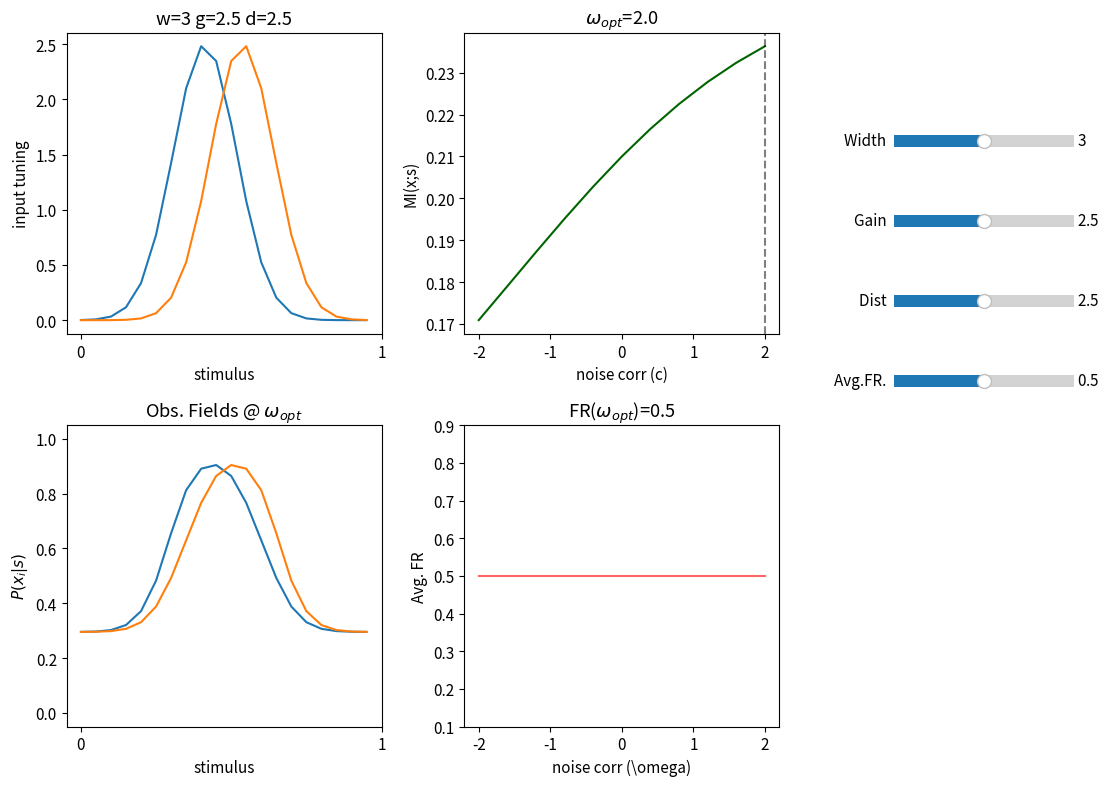

Write the Python code that produced this figure.
import numpy as np
import matplotlib.pyplot as plt
from matplotlib.widgets import Slider
import matplotlib
from scipy.optimize import root
matplotlib.rcParams['font.size']=11

C = 20 # number of discretized stimuli
# binary words
words = np.array([[0,0],[0,1],[1,0],[1,1]])
# count spikes in each word
nk = np.sum(words,1)
# product of spikes
pk = np.prod(words,1)

# tuning function
x_c = np.arange(C)+0.5
# Nx = len(x_c)
def tuning1D(x,cent,width,gain,bias=0):
    return bias + gain*np.exp(-((x - cent)/width)**2)

# compute mutual information between stimulus and response
def MI(probs): # assume flat prior
    # compute P(x) = sum_s P(x|s)P(s)
    prall = np.mean(probs,0)
    # compute P(x|s)log(P(x|s)/P(x)) for all x,s
    prrat = probs * np.log2(probs/prall)
    # sum_s P(s) sum_x P(x|s)log(P(x|s)/P(x))
    return np.sum(prrat) / len(x_c)

pox_c = np.linspace(-2,2,11)

# compute probabilities for each word
def pro(h0,  # penalization for spikes
        tun, # input tuning
        cor): # correlation
    # compute energy for each word
    probs = np.exp((words@tun).T + cor*pk - h0*nk) # exp of energy
    # normalize to sum to 1
    probs = (probs.T / (np.sum(probs,1))).T 
    return probs

def data_for_plot(width,gain,dist,penal_fix):
    tun=np.array([tuning1D(x_c,10+i*dist/2,width=width,gain=gain) for i in [-1,1]])
    MIs = [MI(pro(penal_fix[ic],tun,c)) for ic,c in enumerate(pox_c)]
    ibest,best_c = np.argmax(MIs),pox_c[np.argmax(MIs)]
    fields = pro(penal_fix[ibest],tun,best_c)@words
    avg_f = [np.mean(pro(penal_fix[ic],tun,c)@words) for ic,c in enumerate(pox_c)]
    return tun.T, MIs, fields, avg_f,best_c

# given tuning, gain, bias, width, distance, compute the right penalization for various levels of C that mantain the same avg firing rate

def pen_fix(width = 3,gain = 2,dist = 2,avg_f = 0.5):
    tun=np.array([tuning1D(x_c,10+i*dist/2,width=width,gain=gain) for i in [-1,1]])
    penaliz_fix = []
    for c in pox_c:
        def f(pen):
            return np.mean(pro(pen,tun,c)@words) - avg_f
        penaliz_fix.append(root(f,0).x[0])
    return penaliz_fix

def plot_data(tuning,MIs,fields,avg_f):
    # plot tuning
    plt.subplot(2,3,1)
    tunplot = plt.plot(tuning)
    plt.xticks([0,20],[0,1])
    plt.ylabel('input tuning')
    plt.xlabel('stimulus')
    # as title, puth width, bias, gain, and distance
    plt.title('w='+str(width)+' g='+str(gain)+' d='+str(dist))

    # plot MI for various choices of c
    plt.subplot(2,3,2)
    miplot=plt.plot(pox_c,MIs,color='darkgreen')
    best_c = pox_c[np.argmax(MIs)]
    # as title use optimal c
    plt.title('$\omega_{opt}$='+str(np.round(best_c,2)))
    vl = plt.axvline(x = best_c,color='k',alpha=0.5,ls='--')
    plt.xlabel('noise corr (c)')
    plt.ylabel('MI(x;s)')

    # plot total resulting fields
    plt.subplot(2,3,4)
    FRplot = plt.plot(fields)
    plt.title('Obs. Fields @ $\omega_{opt}$')
    plt.ylim([-0.05,1.05])
    plt.xticks([0,20],[0,1])
    plt.xlabel('stimulus')
    plt.ylabel(r'$P(x_i | s)$')

    plt.subplot(2,3,5)
    avgfplot=plt.plot(pox_c,avg_f,color='red',alpha=0.6,label='Tot. Fir')
    plt.ylabel('Avg. FR')
    plt.ylim([0.1,0.9])
    plt.xlabel('noise corr (\omega)')
    # as title, put avg fir for optimal omega
    plt.title('FR($\omega_{opt}$)='+str(np.round(avg_f[np.argmax(MIs)],2)))
    # plt.axvline(x = best_c,color='k',alpha=0.5,ls='--')

    plt.tight_layout()
    return tunplot, miplot, FRplot, avgfplot,vl
# initial values
width = 3
gain = 2.5
dist = 2.5
avgf = 0.5

def sliders(fig):
    # Make a horizontal slider to control the width
    ax1 = fig.add_axes([0.75, 0.8, 0.15, 0.03])
    width_slider = Slider(
        ax=ax1,
        label='Width ',
        # valfmt='%0.2f',
        valmin=1,
        valmax=5,
        valinit=width
    )
    # Make a horizontal slider to control the gain
    ax3 = fig.add_axes([0.75, 0.7, 0.15, 0.03])
    gain_slider = Slider(
        ax=ax3,
        label='Gain ',
        valmin=0,
        valmax=5,
        valinit=gain
    )
    # Make a horizontal slider to control the distance
    ax4 = fig.add_axes([0.75, 0.6, 0.15, 0.03])
    dist_slider = Slider(
        ax=ax4,
        label='Dist ',
        valmin=0,
        valmax=5,
        valinit=dist
    )
    # Make a horizontal slider to control the avg_f
    ax5 = fig.add_axes([0.75, 0.5, 0.15, 0.03])
    avg_slider = Slider(
        ax=ax5,
        label='Avg.FR. ',
        valmin=0.2,
        valmax=0.8,
        valinit=avgf
    )
    return width_slider,gain_slider,dist_slider,avg_slider

fig = plt.figure(figsize=(12,8))
penalz = pen_fix(width,gain,dist,avgf)
tun,MIs,fields,avg_f,best_c = data_for_plot(width,gain,dist,penalz)
tunplot, miplot, FRplot, avgfplot,vl = plot_data(tun,MIs,fields,avg_f)

width_slider,gain_slider,dist_slider,avg_slider = sliders(fig)

# # The function to be called anytime a slider's value changes
def update(val):
    width = width_slider.val
    gain = gain_slider.val
    dist = dist_slider.val
    avgf = avg_slider.val
    # tunplot, miplot, FRplot, avgfplot = update_plot(width,bias,gain,dist,penalz)
    penalz = pen_fix(width,gain,dist,avgf)
    tun,MIs,fields,avg_f,best_c = data_for_plot(width,gain,dist,penalz)
    for i in range(2):
        tunplot[i].set_ydata(tun[:,i])
        # adjust title and round value to 2 decimals
        tunplot[i].axes.set_title('w='+str(np.round(width,2))+' g='+str(np.round(gain,2))+' d='+str(np.round(dist,2)))
        # adjust ylim 
        tunplot[i].axes.set_ylim([min(np.min(tun),-0.07*np.max(tun)),max(2,np.max(tun)*1.07)])
        FRplot[i].set_ydata(fields[:,i])
    # adjust position of vertical line
    vl.set_xdata(best_c)
    avgfplot[0].set_ydata(avg_f)
    # adjust title
    avgfplot[0].axes.set_title('FR($\omega_{opt}$)='+str(np.round(avg_f[np.argmax(MIs)],2)))
    avgfplot[0].axes.set_ylim([0.1,0.9])
    miplot[0].set_ydata(MIs)
    # adjust title
    miplot[0].axes.set_title('$\omega_{opt}$='+str(np.round(best_c,2)))
    miplot[0].axes.set_ylim([np.min(MIs),np.max(MIs)*1.05])
    fig.canvas.draw_idle()


# # register the update function with each slider
width_slider.on_changed(update)
gain_slider.on_changed(update)
dist_slider.on_changed(update)
avg_slider.on_changed(update)

plt.show()